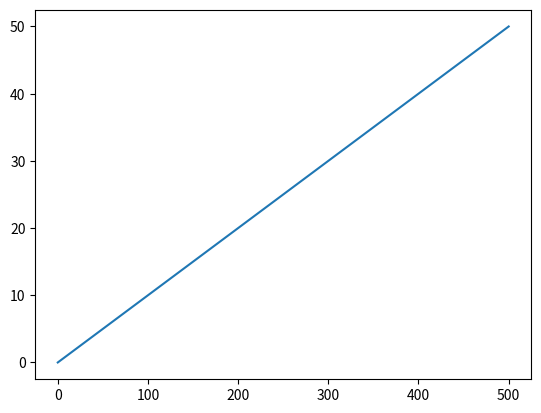

Recreate this plot in Python.
import numpy as np
import matplotlib.pyplot as plt

class Index:
    def __init__(self, index):
        self.values = index

    def to_numpy(self):
        return np.array(self.values)

class CustomArray:
    def __init__(self, data, index=None, name=None):
        self.data = np.array(data)
        self.index = Index(index)
        self.name = name

    def plot(self, kind='line'):
        if kind == 'line':
            self._plot_line()
        elif kind == 'bar':
            self._plot_bar()
        # Add more plot types as needed

    def _plot_line(self):
        x = self.index if self.index is not None else np.arange(len(self.data))
        plt.plot(self.index, self.data)
        plt.xlabel('X-axis')
        plt.ylabel('Y-axis')
        plt.title(self.name if self.name is not None else 'Custom Array Plot')
        plt.show()

    def _plot_bar(self):
        x = self.index if self.index is not None else np.arange(len(self.data))
        plt.bar(x, self.data)
        plt.xlabel('X-axis')
        plt.ylabel('Y-axis')
        plt.title(self.name if self.name is not None else 'Custom Array Bar Plot')

    def __array__(self):
        return self.data

    def to_numpy(self):
        return self.data

# Example usage:
custom_data = np.array([0, 10, 20, 30, 40, 50])
custom_index = np.array([0, 100, 200, 300, 400, 500])
custom_name = 'MyCustomArray'

custom_series = CustomArray(custom_data, index=custom_index, name=custom_name)
plt.plot(custom_series)  # Use plot(custom_series) to create the plot

plt.show()